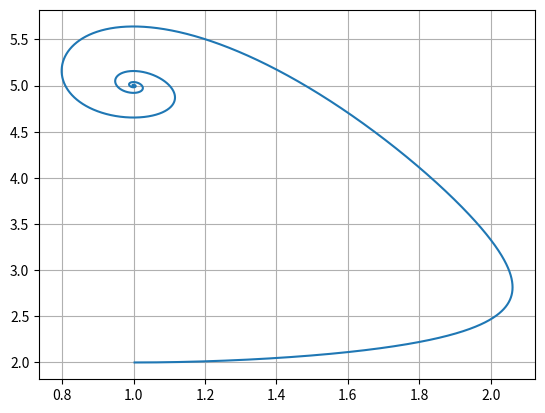

Write the Python code that produced this figure.
import matplotlib.pyplot as plt
import numpy as np

a = 5
b = 1


def main():
    x = np.linspace(0, 20, 50)
    plt.grid()
    m2 = ((b + np.sqrt(b * b + 4 * a)) / 2, 0)
    count = 15000
    step = 0.001
    x0 = 1
    y0 = 2

    pointsX = []
    pointsY = []
    curX = x0
    curY = y0
    for i in range(0, count):
        xSaved = curX
        curX = curX + step * f(curX, curY)
        curY = curY + step * g(xSaved, curY)
        pointsX.append(curX)
        pointsY.append(curY)

    plt.plot(pointsX, pointsY)
    plt.show()


def f(x, y):
    return (a + b * x - x * x) * x - x * y


def g(x, y):
    return x * y - y


if __name__ == '__main__':
    main()
